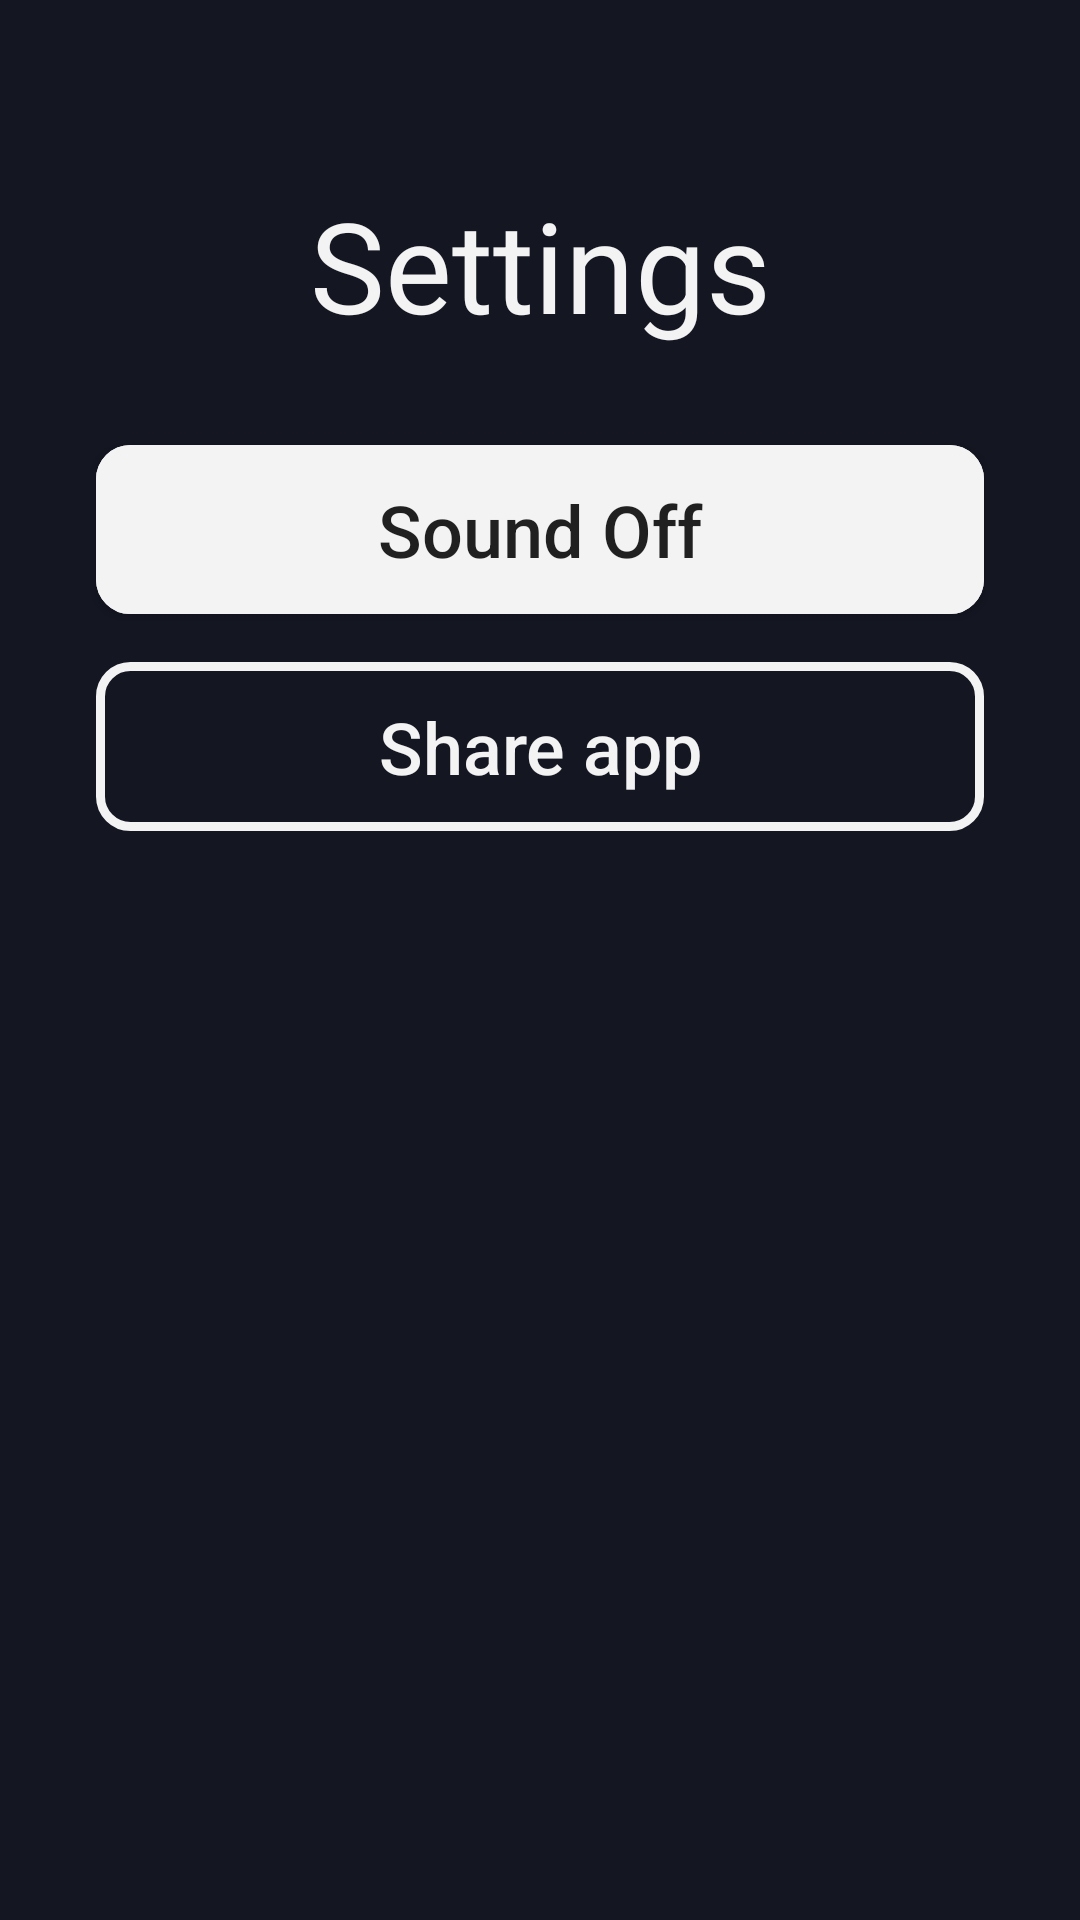

Android layout source for this screen:
<!-- AndroidManifest.xml: application theme Theme.Slingshot -->
<!-- res/layout/activity_settings.xml -->
<?xml version="1.0" encoding="utf-8"?>
<androidx.constraintlayout.widget.ConstraintLayout xmlns:android="http://schemas.android.com/apk/res/android"
    xmlns:app="http://schemas.android.com/apk/res-auto"
    xmlns:tools="http://schemas.android.com/tools"
    android:layout_width="match_parent"
    android:layout_height="match_parent"
    android:background="@color/dark_grey"
    tools:context=".Activity.SettingsActivity">

    <TextView
        android:id="@+id/textView"
        android:layout_width="wrap_content"
        android:layout_height="wrap_content"
        android:layout_marginTop="60dp"
        android:text="Settings"
        android:textColor="@color/white"
        android:textSize="42sp"
        app:layout_constraintEnd_toEndOf="parent"
        app:layout_constraintStart_toStartOf="parent"
        app:layout_constraintTop_toTopOf="parent" />

    <Button
        android:id="@+id/button_close"
        android:layout_width="40dp"
        android:layout_height="40dp"
        android:layout_marginStart="16dp"
        android:layout_marginTop="16dp"
        android:background="@drawable/ic_back_button"
        app:layout_constraintStart_toStartOf="parent"
        app:layout_constraintTop_toTopOf="parent" />

    <Button
        android:id="@+id/button_sound_on"
        android:layout_width="match_parent"
        android:layout_height="wrap_content"
        android:layout_marginStart="32dp"
        android:layout_marginTop="32dp"
        android:layout_marginEnd="32dp"
        android:background="@drawable/transparent_button_background"
        android:padding="12dp"
        android:text="Sound On"
        android:textAllCaps="false"
        android:textColor="@color/white"
        android:textSize="24sp"
        app:layout_constraintEnd_toEndOf="parent"
        app:layout_constraintStart_toStartOf="parent"
        app:layout_constraintTop_toBottomOf="@+id/textView"
        tools:visibility="invisible" />

    <Button
        android:id="@+id/button_sound_off"
        android:layout_width="match_parent"
        android:layout_height="wrap_content"
        android:layout_marginStart="32dp"
        android:layout_marginTop="32dp"
        android:layout_marginEnd="32dp"
        android:background="@drawable/white_button_background"
        android:padding="12dp"
        android:text="Sound Off"
        android:textAllCaps="false"
        android:textSize="24sp"
        app:layout_constraintEnd_toEndOf="parent"
        app:layout_constraintStart_toStartOf="parent"
        app:layout_constraintTop_toBottomOf="@+id/textView" />

    <Button
        android:id="@+id/button_share"
        android:layout_width="match_parent"
        android:layout_height="wrap_content"
        android:layout_marginStart="32dp"
        android:layout_marginTop="16dp"
        android:layout_marginEnd="32dp"
        android:background="@drawable/transparent_button_background"
        android:padding="12dp"
        android:text="Share app"
        android:textAllCaps="false"
        android:textSize="24sp"
        android:textColor="@color/white"
        app:layout_constraintEnd_toEndOf="parent"
        app:layout_constraintStart_toStartOf="parent"
        app:layout_constraintTop_toBottomOf="@+id/button_sound_on" />

</androidx.constraintlayout.widget.ConstraintLayout>
<!-- resources referenced by this layout -->
<resources>
  <color name="dark_grey">#141622</color>
  <color name="white">#F3F3F3</color>
  <!-- drawable ic_back_button (drawable) -->
  <?xml version="1.0" encoding="utf-8"?>
  <layer-list xmlns:android="http://schemas.android.com/apk/res/android">
      <item android:drawable="@drawable/ic_circle_grey"/>
      <item android:drawable="@drawable/ic_back"
          android:top="5dp"
          android:bottom="5dp"
          android:start="5dp"
          android:end="5dp"/>
  </layer-list>
  <!-- drawable transparent_button_background (drawable) -->
  <?xml version="1.0" encoding="utf-8"?>
  <shape xmlns:android="http://schemas.android.com/apk/res/android">
      <solid android:color="#00FFFFFF"/>
      <corners android:radius="10dp"/>
      <stroke android:color="@color/white"
          android:width="3dp"/>
  </shape>
  <!-- drawable white_button_background (drawable) -->
  <?xml version="1.0" encoding="utf-8"?>
  <shape xmlns:android="http://schemas.android.com/apk/res/android">
      <solid android:color="@color/white"/>
      <corners android:radius="10dp"/>
      <stroke android:color="@color/white"
          android:width="3dp"/>
  </shape>
  <style name="Theme.Slingshot" parent="Theme.AppCompat.DayNight.NoActionBar">
          
          <item name="colorPrimary">@color/dark_blue</item>
          <item name="colorPrimaryVariant">@color/dark_grey</item>
          <item name="colorOnPrimary">@color/white</item>
          
          <item name="colorSecondary">@color/accent_blue</item>
          <item name="colorSecondaryVariant">@color/teal</item>
          <item name="colorOnSecondary">@color/black</item>
          
          <item name="android:statusBarColor" tools:targetApi="l">?attr/colorPrimaryVariant</item>
          
          <item name="android:windowLayoutInDisplayCutoutMode">shortEdges</item>
      </style>
  <!-- drawable ic_circle_grey (drawable) -->
  <?xml version="1.0" encoding="utf-8"?>
  <shape xmlns:android="http://schemas.android.com/apk/res/android"
      android:shape="oval">
      <size
          android:width="200dp"
          android:height="200dp"/>
      <solid android:color="@color/light_grey"/>
  </shape>
  <color name="dark_blue">#4D579E</color>
  <color name="accent_blue">#CD65AACA</color>
  <color name="teal">#FF018786</color>
  <color name="black">#FF000000</color>
  <color name="light_grey">#818B9BA3</color>
</resources>
